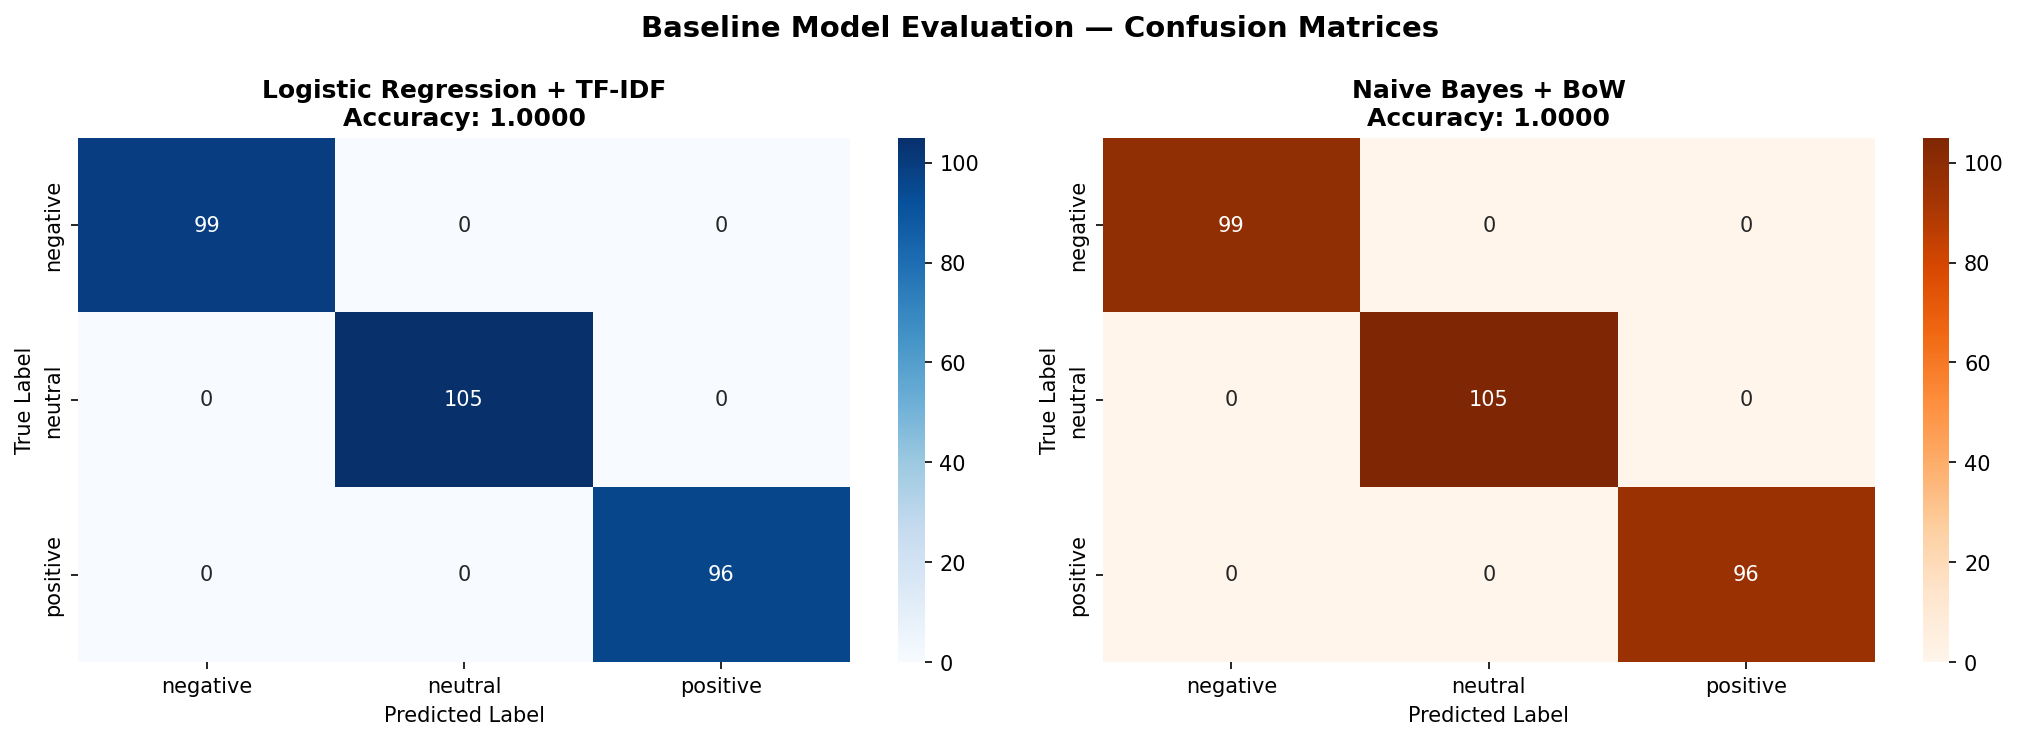

The data file committed next to this chart (first rows):
Model, Accuracy, Precision, Recall, F1
Logistic Regression + TF-IDF, 1.0, 1.0, 1.0, 1.0
Naive Bayes + BoW, 1.0, 1.0, 1.0, 1.0
